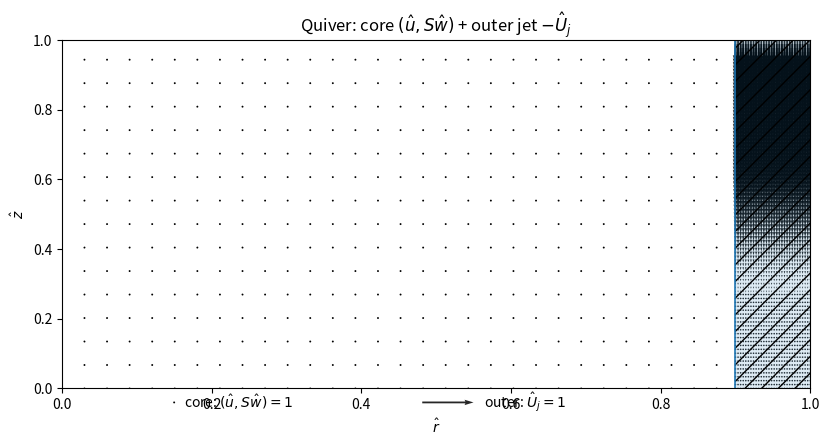

The matplotlib source for this figure: (Note: this script raises an exception after producing the figure.)
#!/usr/bin/env python3
# -*- coding: utf-8 -*-
"""
Hover Disc — Momentum-Based Jet-Induced Sealing (per PDF model)
================================================================

Implements the steady, incompressible, axisymmetric model structured in three
coupled regions:
  1) Core thin film (lubrication) on 0 ≤ r ≤ R−
  2) Vertical annular jet and turning pedestal near r ≈ r_t
  3) Radial wall-jet after impact (integral equations)

Unknowns are solved so that: (i) edge pressure consistency is satisfied via the
turning pedestal, (ii) global mass holds, and (iii) lift balances W.

This script reproduces the same figure set as the user's reference (all non-dimensional):
  1) Quiver: core (û, S ŵ) + outer jet (−Û_j)
  2) Colormap: |V̂_iso| (core) + Û_j (outer)
  3) Colormap: p̂ (core) + p̂_edge (outer)  [p_c scale]
  4) Colormap: û (core) + û_outer≈0 (outer)
  5) Colormap: ŵ (core) + ŵ_outer = −Û_j (outer)

Notes:
- Core is solved from the lubrication equation (thin-film) with Neumann at r=0
  and Dirichlet at r=R− equal to p_edge, which comes from the jet turning
  (pedestal) momentum balance.
- The wall-jet is advanced with integral balances for volume and momentum with a
  friction law Cf(Re_δ) and a simple growth law for δ(r). Outside the narrow
  turning region, dp/dr≈0 in the wall-jet ODEs.
- The jet speed Uj is adjusted so that the lift ∫(p_c−p0)2πrdr matches W.

This is a practical, robust implementation meant for design iteration.
"""

import os
from dataclasses import dataclass
from typing import Dict, Tuple

import numpy as np
import matplotlib.pyplot as plt
from matplotlib.colors import Normalize, TwoSlopeNorm

# ---------------------------- Parameters ----------------------------
@dataclass
class Params:
    # Geometry
    R_tot: float = 0.50     # [m] total radius (disc)
    b0: float = 0.05        # [m] outer annulus width; R_minus = R_tot - b0
    h: float = 0.20         # [m] hover gap

    # Ambient / load
    W: float = 400.0        # [N] external load to support
    p0: float = 101325.0    # [Pa] ambient pressure

    # Fluid
    rho: float = 1.20       # [kg/m^3] (incompressible here)
    mu: float = 1.85e-5     # [Pa s]
    nu: float = 1.85e-5/1.20  # [m^2/s]

    # Jet & turning
    Uj_init: float = 40.0   # [m/s] initial jet speed guess
    rt_offset: float = 0.5  # [-] rt = R_minus - rt_offset*b0
    K_turn: float = 1.2     # [-] denominator (1+K_turn) for jet power & losses
    sigma_fac: float = 0.6  # [-] pedestal width σ = sigma_fac * b0
    loss_frac: float = 0.0  # [-] ΔM_z / (ṁ_j U_j); set 0 to enforce pure momentum→pedestal

    # Wall-jet closure
    E: float = 0.0          # [-] entrainment (0 = none)
    Cf0: float = 0.030      # [-] coefficient in Cf = Cf0 / Re_δ^a (clamped)
    Cf_exp: float = 1/7     # [-] exponent a
    Cf_min: float = 3e-3    # [-] floor for Cf
    Cf_max: float = 3e-2    # [-] cap for Cf
    k_delta: float = 0.12   # [-] growth law δ' = k_delta (δ/r)

    # Numerical grids
    Nr: int = 240           # core radial nodes
    refine_edge: float = 6.0  # edge clustering strength (≥1)
    Nr_outer: int = 40      # outer annulus plot grid (for overlays)

    # Nonlinear control (shooting on Uj)
    max_iter: int = 25
    tol_rel_L: float = 5e-3   # |L-W|/W ≤ tol
    relax: float = 0.6

    # Plot / IO
    SAVEFIG: int = 1
    FIGDIR: str = "../figs"

    # Small numbers
    eps: float = 1e-12

    def __post_init__(self):
        self.R_minus = self.R_tot - self.b0

# ---------------------------- Helpers ----------------------------
def ensure_figdir(path: str):
    try:
        os.makedirs(path, exist_ok=True)
    except Exception:
        pass

def core_grid(pars: Params) -> np.ndarray:
    """Edge-refined radial grid on [0, R_minus]."""
    xi = np.linspace(0.0, 1.0, pars.Nr)
    beta = pars.refine_edge
    s = xi**beta
    r = pars.R_minus * s
    return r

def assemble_core_matrix(pars: Params, r: np.ndarray, p_edge: float) -> Tuple[np.ndarray, np.ndarray]:
    """Finite-volume discretization of (1/r) d/dr[ - r K dp/dr ] = 0 with K = rho h^3/(12 mu).
    Neumann at r=0 (dp/dr=0), Dirichlet at r=R_minus: p=p_edge.
    """
    N = len(r)
    dr = np.diff(r)
    K = pars.rho * pars.h**3 / (12.0 * pars.mu)

    A = np.zeros((N, N))
    b = np.zeros(N)

    # center (Neumann: dp/dr = 0) -> mirrored ghost gives p1 = p0
    A[0, 0] = 1.0
    A[0, 1] = -1.0
    b[0] = 0.0

    # interior control volumes
    for i in range(1, N-1):
        r_w = 0.5*(r[i-1] + r[i])
        r_e = 0.5*(r[i] + r[i+1])
        dw = r[i] - r_w
        de = r_e - r[i]

        Aw = (r_w * K) / max(dw, pars.eps)
        Ae = (r_e * K) / max(de, pars.eps)

        A[i, i-1] =  Aw / r[i]
        A[i, i]   = -(Aw + Ae) / r[i]
        A[i, i+1] =  Ae / r[i]

    # edge (Dirichlet)
    A[-1, -1] = 1.0
    b[-1] = p_edge
    return A, b

def solve_core_pressure(pars: Params, p_edge: float) -> Tuple[np.ndarray, np.ndarray]:
    r = core_grid(pars)
    A, b = assemble_core_matrix(pars, r, p_edge)
    p = np.linalg.solve(A, b)
    return r, p

def lift_from_pressure(r: np.ndarray, p: np.ndarray, p0: float) -> float:
    integrand = (p - p0) * 2.0 * np.pi * r
    return float(np.trapz(integrand, r))

def leakage_from_edge(pars: Params, r: np.ndarray, p: np.ndarray) -> float:
    # From ṁleak = - π rho h^3 /(6 mu) * R_minus * (dp/dr)|_{R-}
    dpdr = np.gradient(p, r, edge_order=2)
    dpdr_edge = float(dpdr[-1])
    mdot_leak = - np.pi * pars.rho * pars.h**3 / (6.0 * pars.mu) * pars.R_minus * dpdr_edge
    return float(max(mdot_leak, 0.0))

# ---------------------------- Wall-jet (integral) ----------------------------

def cf_from_Re_delta(pars: Params, Re_delta: float) -> float:
    Cf = pars.Cf0 / max(Re_delta, 1.0)**(pars.Cf_exp)
    return float(np.clip(Cf, pars.Cf_min, pars.Cf_max))


def walljet_integrate(pars: Params, Uj: float, rt: float, r_end: float, Nr: int = 600):
    """Advance q(r), m(r), δ(r) for the wall-jet with dq/dr = 2π r E U_w and
    dm/dr = - π r Cf U_w^2 / (cl), where U_w = m/(rho q) and δ = rho q^2 / m.
    Pressure gradient term is neglected outside the narrow turning region.
    """
    rho, nu = pars.rho, pars.nu

    r = np.linspace(rt, r_end, Nr)
    dr = r[1]-r[0] if Nr > 1 else 1.0

    m_j = rho * Uj * pars.b0         # per unit circumference (kg/(s·m))
    q0 = m_j / (2.0 * np.pi * rt * rho)
    m0 = m_j * Uj / (2.0 * np.pi * rt)

    q = np.zeros_like(r)
    m = np.zeros_like(r)
    delta = np.zeros_like(r)

    q[0], m[0] = q0, m0
    delta[0] = rho * (q0*q0) / max(m0, pars.eps)

    for i in range(1, Nr):
        Uw = m[i-1] / max(rho * q[i-1], pars.eps)
        Re_delta = q[i-1] / max(nu, pars.eps)
        Cf = cf_from_Re_delta(pars, Re_delta)

        # dq/dr = 2π r E Uw
        dq = 2.0 * np.pi * r[i-1] * pars.E * Uw * dr
        q[i] = max(q[i-1] + dq, pars.eps)

        # dm/dr = - τ_w 2π r / rho = - (0.5 rho Cf Uw^2) 2π r / rho
        dm = - np.pi * r[i-1] * Cf * Uw*Uw * dr
        m[i] = max(m[i-1] + dm, pars.eps)

        delta[i] = rho * (q[i]*q[i]) / max(m[i], pars.eps)

    return r, q, m, delta

# ---------------------------- Pedestal / edge pressure ----------------------------

def pedestal_profile(pars: Params, Uj: float, r: np.ndarray, rt: float) -> np.ndarray:
    """Gaussian pedestal p_ped(r) whose line integral equals (1 - loss_frac) ṁ_j U_j.
    p_edge = p0 + p_ped(R_minus). Width σ = sigma_fac b0.
    """
    rho = pars.rho
    m_j = rho * Uj * pars.b0
    Mz_avail = (1.0 - pars.loss_frac) * (m_j * Uj)  # units: N per unit circumference

    sigma = max(pars.sigma_fac * pars.b0, 1e-6)
    # Normalize Gaussian so that ∫_{-∞}^{∞} A exp(-(r-rt)^2/(2σ^2)) dr = Mz_avail
    A = Mz_avail / (np.sqrt(2.0*np.pi) * sigma)
    p_ped = A * np.exp(-0.5 * ((r - rt)/sigma)**2)
    return p_ped

# ---------------------------- Solver (outer loop on Uj) ----------------------------

def solve_once(pars: Params, Uj: float) -> Dict[str, object]:
    # Turning radius and pedestal
    rt = max(pars.R_minus - pars.rt_offset*pars.b0, 0.7*pars.R_minus)
    rline = core_grid(pars)
    p_ped = pedestal_profile(pars, Uj, rline, rt)

    # Edge pressure from pedestal value at R_minus
    p_edge = pars.p0 + float(np.interp(pars.R_minus, rline, p_ped))

    # Core solve
    r_core, p_core = solve_core_pressure(pars, p_edge)
    L = lift_from_pressure(r_core, p_core, pars.p0)
    mdot_leak = leakage_from_edge(pars, r_core, p_core)

    # Wall-jet (for diagnostics and figures); integrate from rt to R_tot
    r_wj, q_wj, m_wj, delta_wj = walljet_integrate(pars, Uj, rt, pars.R_tot)

    # Pack
    out = {
        "Uj": Uj,
        "rt": rt,
        "p_edge": p_edge,
        "r_core": r_core,
        "p_core": p_core,
        "L": L,
        "mdot_leak": mdot_leak,
        "r_wj": r_wj,
        "q_wj": q_wj,
        "m_wj": m_wj,
        "delta_wj": delta_wj,
    }
    return out


def solve_with_shooting(pars: Params) -> Tuple[Dict[str, object], Dict[str, object]]:
    Uj = max(0.5, pars.Uj_init)
    history = []
    final = None

    for it in range(1, pars.max_iter+1):
        res = solve_once(pars, Uj)
        L = res["L"]
        err = L - pars.W
        rel = err / max(pars.W, 1e-12)
        history.append((it, Uj, L, rel))

        # Convergence
        if abs(rel) <= pars.tol_rel_L:
            final = res
            break

        # Simple proportional update on Uj using sign of error
        Uj = max(0.5, Uj * (1.0 - pars.relax * rel))
        final = res

    ctrl = {"history": history, "Uj_final": final["Uj"]}
    return final, ctrl

# ---------------------------- Diagnostic numbers ----------------------------

def nondimensional_fields(pars: Params, sol: Dict[str, object]):
    r = sol["r_core"]
    p = sol["p_core"]
    p_c = pars.W / (np.pi * pars.R_minus**2)

    # Thin-film averaged radial velocity ū(r)
    dpdr = np.gradient(p, r, edge_order=2)
    ubar = - pars.h**2 / (12.0 * pars.mu) * dpdr

    # Build pseudo 2D fields by assuming weak z-variation (for visualization)
    Nr = 180
    Nz = 90
    r_hat = np.linspace(0.0, pars.R_minus/pars.R_tot, Nr)
    z_hat = np.linspace(0.0, 1.0, Nz)
    R_hat, Z_hat = np.meshgrid(r_hat, z_hat, indexing='xy')

    # Interpolate ū to plotting grid and shape along z with a parabolic profile
    ubar_grid = np.interp(R_hat*pars.R_tot, r, ubar)
    shape_z = 6.0 * Z_hat * (1.0 - Z_hat)  # Poiseuille-like shape for display
    u_field = (ubar_grid * shape_z)

    # w from continuity (scaled for display): 1/r d(r h ū)/dr = ρ h ∂w/∂z → ŵ ∼ integral of source
    term = np.gradient(pars.rho * pars.h * ubar_grid * R_hat, r_hat, axis=1, edge_order=2)
    w_field = - (term / max(pars.rho*pars.h, 1e-12))

    p_grid = np.interp(R_hat*pars.R_tot, r, p)

    # Non-dimensionalization
    p_hat = (p_grid - pars.p0) / max(p_c, 1e-30)
    # use Uj_final for scaling
    u_hat = u_field / max(sol["Uj"], 1e-12)
    w_hat = w_field / max(sol["Uj"], 1e-12)

    # isotropic scaling factor like in the reference script
    S = (pars.R_tot / max(pars.h, 1e-12))

    # Vorticity surrogate ωθ ≈ ∂ŵ/∂r̂ − ∂û/∂ẑ
    drh = r_hat[1]-r_hat[0]
    dzh = z_hat[1]-z_hat[0]
    dwhat_drhat = np.zeros_like(w_hat)
    dwhat_drhat[:, 1:-1] = (w_hat[:, 2:] - w_hat[:, :-2]) / (2.0 * drh)
    dwhat_drhat[:, 0]    = (w_hat[:, 1] - w_hat[:, 0]) / drh
    dwhat_drhat[:, -1]   = (w_hat[:, -1] - w_hat[:, -2]) / drh

    duhat_dzhat = np.zeros_like(u_hat)
    duhat_dzhat[1:-1, :] = (u_hat[2:, :] - u_hat[:-2, :]) / (2.0 * dzh)
    duhat_dzhat[0, :]    = (u_hat[1, :] - u_hat[0, :]) / dzh
    duhat_dzhat[-1, :]   = (u_hat[-1, :] - u_hat[-2, :]) / dzh

    omega_hat = dwhat_drhat - duhat_dzhat

    # Outer overlays: jet magnitude along z in annulus (non-dimensional)
    z_plot = np.linspace(0.0, 1.0, Nz)
    Uj_profile = sol["Uj"] * z_plot**2  # simple accelerating vertical profile (for plot only)
    Uhat_j = Uj_profile / max(sol["Uj"], 1e-12)

    return (r_hat, z_hat, R_hat, Z_hat, p_hat, u_hat, w_hat, omega_hat, S,
            Uhat_j)

# ---------------------------- Plotting ----------------------------

def _style_axes(ax, Rminus_hat: float, title: str = ""):
    ax.axvline(Rminus_hat, linestyle='-', linewidth=1.2)
    ax.axvspan(Rminus_hat, 1.0, alpha=0.15, hatch='//')
    ax.set_xlabel(r'$\hat r$')
    ax.set_ylabel(r'$\hat z$')
    ax.set_ylim(0, 1.0)
    ax.set_xlim(0, 1.0)
    ax.set_title(title)


def _outer_grid(Nz, Nr_outer, Rminus_hat):
    r_hat_outer = np.linspace(Rminus_hat, 1.0, max(Nr_outer, 2))
    z_hat = np.linspace(0.0, 1.0, Nz)
    R_out, Z_out = np.meshgrid(r_hat_outer, z_hat, indexing='xy')
    return R_out, Z_out


def make_plots(pars: Params, sol: Dict[str, object]):
    ensure_figdir(pars.FIGDIR)

    (r_hat, z_hat, R_hat, Z_hat, p_hat, u_hat, w_hat, omega_hat, S, Uhat_j) = nondimensional_fields(pars, sol)

    Rminus_hat = pars.R_minus / pars.R_tot
    Nr_core, Nz = R_hat.shape[1], Z_hat.shape[0]
    step_r = max(1, Nr_core // 30)
    step_z = max(1, Nz // 15)
    Rq = R_hat[::step_z, ::step_r]
    Zq = Z_hat[::step_z, ::step_r]
    uq = u_hat[::step_z, ::step_r]
    wq = w_hat[::step_z, ::step_r]

    # Outer annulus grid
    Nr_outer = max(2, Nr_core // 6)
    R_out, Z_out = _outer_grid(Nz, Nr_outer, Rminus_hat)

    # 1) Quiver: core (û, S ŵ) + outer (−Û_j)
    fig, ax = plt.subplots(figsize=(8.4, 4.8))
    Q1 = ax.quiver(Rq, Zq, uq, S*wq, angles='xy', scale_units='xy', scale=None)
    Vjet_hat = np.tile(-Uhat_j.reshape(-1, 1), (1, R_out.shape[1]))
    Q2 = ax.quiver(R_out, Z_out, np.zeros_like(Vjet_hat), Vjet_hat, angles='xy',
                   scale_units='xy', scale=None, alpha=0.85)
    _style_axes(ax, Rminus_hat, title='Quiver: core $(\hat u, S\hat w)$ + outer jet $-\hat U_j$')
    ax.quiverkey(Q1, 0.15, -0.04, 1.0, r'core: $(\hat u, S\hat w)=1$', labelpos='E')
    ax.quiverkey(Q2, 0.55, -0.04, 1.0, r'outer: $\hat U_j=1$', labelpos='E')
    plt.tight_layout(rect=[0,0.05,1,1])
    if pars.SAVEFIG:
        fig.savefig(os.path.join(pars.FIGDIR, 'quiver_velocity.png'), dpi=200)

    # 2) Colormap: |V̂_iso|
    Viso = np.sqrt(u_hat**2 + (S * w_hat)**2)
    fig2, ax2 = plt.subplots(figsize=(8.4, 4.8))
    m1 = ax2.pcolormesh(R_hat, Z_hat, Viso, shading='auto')
    Uhat_field = np.tile(Uhat_j.reshape(-1,1), (1, R_out.shape[1]))
    m2 = ax2.pcolormesh(R_out, Z_out, Uhat_field, shading='auto', alpha=0.9)
    _style_axes(ax2, Rminus_hat, title=r'Colormap: $|\hat V_{\mathrm{iso}}|$ (core) + $\hat U_j$ (outer)')
    cbar1 = fig2.colorbar(m1, ax=ax2, pad=0.02); cbar1.set_label(r'$|\hat V_{\mathrm{iso}}|$ (core)')
    cbar2 = fig2.colorbar(m2, ax=ax2, pad=0.10); cbar2.set_label(r'$\hat U_j$ (outer)')
    plt.tight_layout()
    if pars.SAVEFIG:
        fig2.savefig(os.path.join(pars.FIGDIR, 'cmap_speed.png'), dpi=200)

    # 3) Colormap: p̂ (core) + p̂_edge (outer)
    fig3, ax3 = plt.subplots(figsize=(8.4, 4.8))
    p_hat_edge = np.full((Z_out.shape[0], R_out.shape[1]), (sol['p_edge']-pars.p0)/(pars.W/(np.pi*pars.R_minus**2)))

    vmin = min(p_hat.min(), p_hat_edge.min())
    vmax = max(p_hat.max(), p_hat_edge.max())
    norm = Normalize(vmin=vmin, vmax=vmax)
    cmap = plt.get_cmap('viridis')

    m3 = ax3.pcolormesh(R_hat, Z_hat, p_hat, shading='auto', cmap=cmap, norm=norm)
    m4 = ax3.pcolormesh(R_out, Z_out, p_hat_edge, shading='auto', cmap=cmap, norm=norm, alpha=0.9)

    _style_axes(ax3, Rminus_hat, title=r'Colormap: $\hat p$ (core) + $\hat p_{\mathrm{edge}}$ (outer, $p_c$)')
    cbar3 = fig3.colorbar(m3, ax=ax3, pad=0.02)
    cbar3.set_label(r'$\hat p$ (core, $p_c$)')
    plt.tight_layout()
    if pars.SAVEFIG:
        fig3.savefig(os.path.join(pars.FIGDIR, 'cmap_pressure.png'), dpi=200)

    # 4) Colormap: û with sign (core) + û_outer≈0 (outer)
    figu, axu = plt.subplots(figsize=(8.4, 4.8))
    umax = float(np.nanmax(np.abs(u_hat))) or 1.0
    umax = umax if umax > 0 else 1.0
    m_uc = axu.pcolormesh(R_hat, Z_hat, u_hat, shading='auto',
                          cmap='coolwarm', norm=TwoSlopeNorm(vmin=-umax, vcenter=0.0, vmax=umax))
    U_r_outer_hat = np.zeros((Z_out.shape[0], R_out.shape[1]))
    m_uo = axu.pcolormesh(R_out, Z_out, U_r_outer_hat, shading='auto',
                          cmap='coolwarm', norm=TwoSlopeNorm(vmin=-1e-9, vcenter=0.0, vmax=1e-9), alpha=0.9)
    _style_axes(axu, Rminus_hat, title=r'Colormap: $\hat u$ (core) + $\hat u_{\mathrm{outer}}\!\approx 0$ (annulus)')
    cbar_uc = figu.colorbar(m_uc, ax=axu, pad=0.02); cbar_uc.set_label(r'$\hat u$ (core)')
    cbar_uo = figu.colorbar(m_uo, ax=axu, pad=0.10); cbar_uo.set_label(r'$\hat u$ (outer, $\approx 0$)')
    plt.tight_layout()
    if pars.SAVEFIG:
        figu.savefig(os.path.join(pars.FIGDIR, 'cmap_ur.png'), dpi=200)

    # 5) Colormap: ŵ with sign (core) + ŵ_outer = −Û_j
    figw, axw = plt.subplots(figsize=(8.4, 4.8))
    wmax = float(np.nanmax(np.abs(w_hat))) or 1.0
    wmax = wmax if wmax > 0 else 1.0
    m_wc = axw.pcolormesh(R_hat, Z_hat, w_hat, shading='auto',
                          cmap='coolwarm', norm=TwoSlopeNorm(vmin=-wmax, vcenter=0.0, vmax=wmax))
    Wjet_hat_field = np.tile((-Uhat_j).reshape(-1, 1), (1, R_out.shape[1]))
    wj_max = float(np.nanmax(np.abs(Wjet_hat_field))) or 1.0
    wj_max = wj_max if wj_max > 0 else 1.0
    m_wo = axw.pcolormesh(R_out, Z_out, Wjet_hat_field, shading='auto',
                          cmap='coolwarm', norm=TwoSlopeNorm(vmin=-wj_max, vcenter=0.0, vmax=wj_max), alpha=0.9)
    _style_axes(axw, Rminus_hat, title=r'Colormap: $\hat w$ (core) + $\hat w_{\mathrm{outer}}=-\hat U_j$ (annulus)')
    cbar_wc = figw.colorbar(m_wc, ax=axw, pad=0.02); cbar_wc.set_label(r'$\hat w$ (core)')
    cbar_wo = figw.colorbar(m_wo, ax=axw, pad=0.10); cbar_wo.set_label(r'$\hat w$ (outer, $-\hat U_j$)')
    plt.tight_layout()
    if pars.SAVEFIG:
        figw.savefig(os.path.join(pars.FIGDIR, 'cmap_uz.png'), dpi=200)

    # 6) Vorticity-like field
    fig6, ax6 = plt.subplots(figsize=(8.4, 4.8))
    om_max = float(np.nanmax(np.abs(omega_hat))) or 1.0
    m6 = ax6.pcolormesh(R_hat, Z_hat, omega_hat, shading='auto',
                        cmap='coolwarm', norm=TwoSlopeNorm(vmin=-om_max, vcenter=0.0, vmax=om_max))
    _style_axes(ax6, Rminus_hat, title=r'Colormap: $\hat\omega_\theta$ (core)')
    cbar6 = fig6.colorbar(m6, ax=ax6, pad=0.02); cbar6.set_label(r'$\hat\omega_\theta$')
    if pars.SAVEFIG:
        fig6.savefig(os.path.join(pars.FIGDIR, 'cmap_vorticity.png'), dpi=200)

    plt.show()

# ---------------------------- Metrics & report ----------------------------

def seal_leak_indices(pars: Params, sol: Dict[str, object]) -> Dict[str, float]:
    Uj = sol["Uj"]
    p_c = pars.W / (np.pi * pars.R_minus**2)
    Pi_seal = pars.rho * Uj*Uj * pars.b0 / max(pars.h * p_c, 1e-30)
    Pi_leak = sol["mdot_leak"] / max(pars.rho * Uj * 2.0*np.pi*pars.R_minus*pars.b0, 1e-30)
    return {"Pi_seal": float(Pi_seal), "Pi_leak": float(Pi_leak)}


def flows_and_power(pars: Params, sol: Dict[str, object]) -> Dict[str, float]:
    Uj = sol["Uj"]
    mdot_out = pars.rho * Uj * (2.0 * np.pi * pars.R_tot * pars.b0)
    mdot_in = mdot_out + sol["mdot_leak"]
    P_jet = 0.5 * mdot_out * Uj*Uj / (1.0 + pars.K_turn)
    return {"mdot_out": float(mdot_out), "mdot_in": float(mdot_in), "P_jet": float(P_jet)}


def print_report(pars: Params, sol: Dict[str, object], ctrl: Dict[str, object]):
    print(" Shooting (L → W) ===")
    for it, Uj, L, rel in ctrl["history"]:
        print(f"  it {it:2d}: Uj={Uj:8.3f} m/s | L={L:9.3f} N | rel_err={rel:+8.4f}")
    print(f"  Final Uj = {ctrl['Uj_final']:.3f} m/s")
    p_c = pars.W / (np.pi * pars.R_minus**2)
    print(f"  Targets: W = {pars.W:.3f} N, p_c (core-avg) = {p_c:.3f} Pa")

    mdot_leak = sol["mdot_leak"]
    print("=== Leakage ===")
    print(f"  ṁ_leak = {mdot_leak:.6f} kg/s")

    flows = flows_and_power(pars, sol)
    print("=== Flows & Power ===")
    print(f"  ṁ_out = {flows['mdot_out']:.6f} kg/s")
    print(f"  ṁ_in  = {flows['mdot_in']:.6f} kg/s")
    print(f"  Ẇ_jet ≈ {flows['P_jet']:.2f} W")

    inds = seal_leak_indices(pars, sol)
    print("=== Indici non-dimensionali ===")
    print(f"  Π_seal = {inds['Pi_seal']:.4f}")
    print(f"  Π_leak = {inds['Pi_leak']:.6f}")

# ---------------------------- Main ----------------------------
if __name__ == '__main__':
    pars = Params()

    # Nonlinear solve (shoot Uj so that lift matches W)
    sol, ctrl = solve_with_shooting(pars)

    # Report + plots
    print_report(pars, sol, ctrl)
    make_plots(pars, sol)
